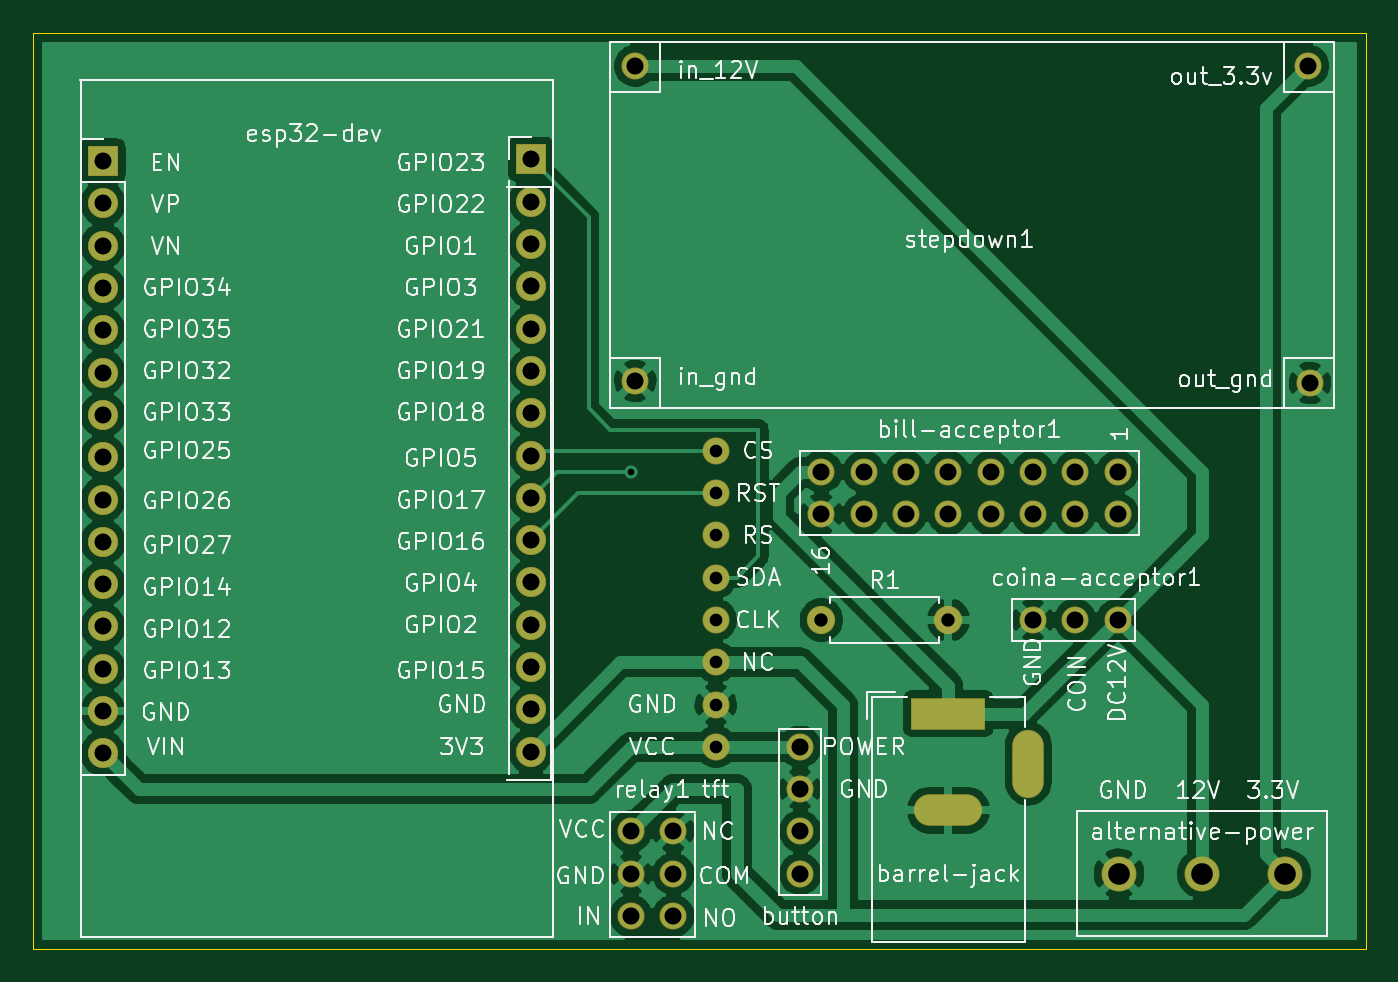
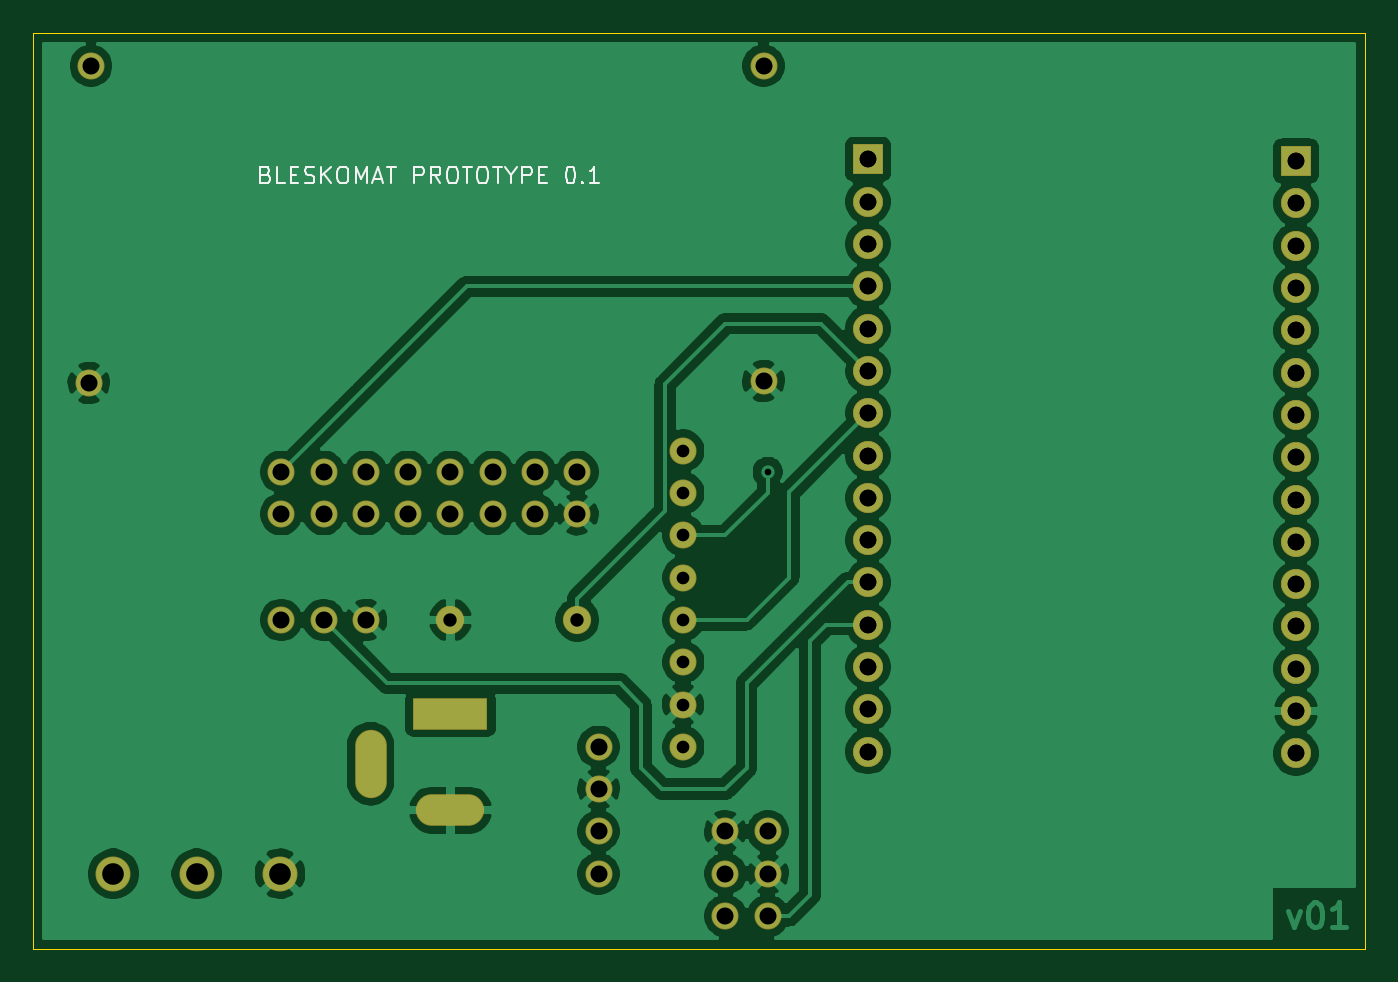
Circuit board: 9 layer files. Board 80.0 x 55.0 mm.
- bottom_copper: bleskomat-board-B_Cu.gbl (121455 bytes)
- bottom_mask: bleskomat-board-B_Mask.gbs (3796 bytes)
- bottom_silk: bleskomat-board-B_SilkS.gbo (5708 bytes)
- outline: bleskomat-board-Edge_Cuts.gm1 (804 bytes)
- top_copper: bleskomat-board-F_Cu.gtl (103785 bytes)
- top_mask: bleskomat-board-F_Mask.gts (3796 bytes)
- top_silk: bleskomat-board-F_SilkS.gto (96382 bytes)
- drill: bleskomat-board-NPTH.drl (318 bytes)
- drill: bleskomat-board-PTH.drl (1998 bytes)

=== bottom_copper: bleskomat-board-B_Cu.gbl (121455 bytes, source omitted) ===
=== bottom_mask: bleskomat-board-B_Mask.gbs ===
%TF.GenerationSoftware,KiCad,Pcbnew,5.1.6-c6e7f7d~87~ubuntu18.04.1*%
%TF.CreationDate,2020-11-08T20:46:57+01:00*%
%TF.ProjectId,bleskomat-board,626c6573-6b6f-46d6-9174-2d626f617264,rev?*%
%TF.SameCoordinates,Original*%
%TF.FileFunction,Soldermask,Bot*%
%TF.FilePolarity,Negative*%
%FSLAX46Y46*%
G04 Gerber Fmt 4.6, Leading zero omitted, Abs format (unit mm)*
G04 Created by KiCad (PCBNEW 5.1.6-c6e7f7d~87~ubuntu18.04.1) date 2020-11-08 20:46:57*
%MOMM*%
%LPD*%
G01*
G04 APERTURE LIST*
%ADD10R,4.499999X1.900000*%
%ADD11O,4.100000X1.900000*%
%ADD12O,1.900000X4.100000*%
%ADD13C,1.624000*%
%ADD14O,1.700000X1.700000*%
%ADD15C,1.700000*%
%ADD16C,2.100000*%
%ADD17O,1.800000X1.800000*%
%ADD18R,1.800000X1.800000*%
G04 APERTURE END LIST*
D10*
%TO.C,barrel-jack*%
X154940000Y-100880000D03*
D11*
X154940000Y-106680000D03*
D12*
X159740000Y-103880000D03*
%TD*%
D13*
%TO.C,button*%
X146050000Y-110490000D03*
X146050000Y-107950000D03*
X146050000Y-105410000D03*
X146050000Y-102870000D03*
%TD*%
%TO.C,stepdown1*%
X176657000Y-81026000D03*
X176530000Y-61976000D03*
X136144000Y-61976000D03*
X136144000Y-80899000D03*
%TD*%
%TO.C,relay1*%
X135890000Y-110490000D03*
X135890000Y-113030000D03*
X135890000Y-107950000D03*
X138430000Y-113030000D03*
X138430000Y-110490000D03*
X138430000Y-107950000D03*
%TD*%
D14*
%TO.C,R1*%
X154940000Y-95250000D03*
D15*
X147320000Y-95250000D03*
%TD*%
D16*
%TO.C,alternative-power*%
X175180000Y-110490000D03*
X170180000Y-110490000D03*
X165180000Y-110490000D03*
%TD*%
D13*
%TO.C,coina-acceptor1*%
X165100000Y-95250000D03*
X162560000Y-95250000D03*
X160020000Y-95250000D03*
%TD*%
%TO.C,bill-acceptor1*%
X162560000Y-88900000D03*
X165100000Y-88900000D03*
X147320000Y-88900000D03*
X149860000Y-88900000D03*
X152400000Y-88900000D03*
X154940000Y-88900000D03*
X157480000Y-88900000D03*
X160020000Y-88900000D03*
X165100000Y-86360000D03*
X162560000Y-86360000D03*
X160020000Y-86360000D03*
X157480000Y-86360000D03*
X154940000Y-86360000D03*
X152400000Y-86360000D03*
X149860000Y-86360000D03*
X147320000Y-86360000D03*
%TD*%
%TO.C,tft*%
X140970000Y-102870000D03*
X140970000Y-100330000D03*
X140970000Y-97790000D03*
X140970000Y-95250000D03*
X140970000Y-92710000D03*
X140970000Y-90170000D03*
X140970000Y-87630000D03*
X140970000Y-85090000D03*
%TD*%
D17*
%TO.C,esp32-dev*%
X129870000Y-103160000D03*
X129870000Y-100620000D03*
X129870000Y-98080000D03*
X129870000Y-95540000D03*
X129870000Y-93000000D03*
X129870000Y-90460000D03*
X129870000Y-87920000D03*
X129870000Y-85380000D03*
X129870000Y-82840000D03*
X129870000Y-80300000D03*
X129870000Y-77760000D03*
X129870000Y-75220000D03*
X129870000Y-72680000D03*
X129870000Y-70140000D03*
D18*
X129870000Y-67600000D03*
X129870000Y-67600000D03*
D17*
X129870000Y-70140000D03*
X129870000Y-72680000D03*
X129870000Y-75220000D03*
X129870000Y-77760000D03*
X129870000Y-80300000D03*
X129870000Y-82840000D03*
X129870000Y-85380000D03*
X129870000Y-87920000D03*
X129870000Y-90460000D03*
X129870000Y-93000000D03*
X129870000Y-95540000D03*
X129870000Y-98080000D03*
X129870000Y-100620000D03*
X129870000Y-103160000D03*
X104170000Y-103260000D03*
X104170000Y-100720000D03*
X104170000Y-98180000D03*
X104170000Y-95640000D03*
X104170000Y-93100000D03*
X104170000Y-90560000D03*
X104170000Y-88020000D03*
X104170000Y-85480000D03*
X104170000Y-82940000D03*
X104170000Y-80400000D03*
X104170000Y-77860000D03*
X104170000Y-75320000D03*
X104170000Y-72780000D03*
X104170000Y-70240000D03*
D18*
X104170000Y-67700000D03*
X104170000Y-67700000D03*
D17*
X104170000Y-70240000D03*
X104170000Y-72780000D03*
X104170000Y-75320000D03*
X104170000Y-77860000D03*
X104170000Y-80400000D03*
X104170000Y-82940000D03*
X104170000Y-85480000D03*
X104170000Y-88020000D03*
X104170000Y-90560000D03*
X104170000Y-93100000D03*
X104170000Y-95640000D03*
X104170000Y-98180000D03*
X104170000Y-100720000D03*
X104170000Y-103260000D03*
%TD*%
M02*

=== bottom_silk: bleskomat-board-B_SilkS.gbo ===
%TF.GenerationSoftware,KiCad,Pcbnew,5.1.6-c6e7f7d~87~ubuntu18.04.1*%
%TF.CreationDate,2020-11-08T20:46:57+01:00*%
%TF.ProjectId,bleskomat-board,626c6573-6b6f-46d6-9174-2d626f617264,rev?*%
%TF.SameCoordinates,Original*%
%TF.FileFunction,Legend,Bot*%
%TF.FilePolarity,Positive*%
%FSLAX46Y46*%
G04 Gerber Fmt 4.6, Leading zero omitted, Abs format (unit mm)*
G04 Created by KiCad (PCBNEW 5.1.6-c6e7f7d~87~ubuntu18.04.1) date 2020-11-08 20:46:57*
%MOMM*%
%LPD*%
G01*
G04 APERTURE LIST*
%ADD10C,0.150000*%
G04 APERTURE END LIST*
D10*
X166019523Y-68508571D02*
X165876666Y-68556190D01*
X165829047Y-68603809D01*
X165781428Y-68699047D01*
X165781428Y-68841904D01*
X165829047Y-68937142D01*
X165876666Y-68984761D01*
X165971904Y-69032380D01*
X166352857Y-69032380D01*
X166352857Y-68032380D01*
X166019523Y-68032380D01*
X165924285Y-68080000D01*
X165876666Y-68127619D01*
X165829047Y-68222857D01*
X165829047Y-68318095D01*
X165876666Y-68413333D01*
X165924285Y-68460952D01*
X166019523Y-68508571D01*
X166352857Y-68508571D01*
X164876666Y-69032380D02*
X165352857Y-69032380D01*
X165352857Y-68032380D01*
X164543333Y-68508571D02*
X164210000Y-68508571D01*
X164067142Y-69032380D02*
X164543333Y-69032380D01*
X164543333Y-68032380D01*
X164067142Y-68032380D01*
X163686190Y-68984761D02*
X163543333Y-69032380D01*
X163305238Y-69032380D01*
X163210000Y-68984761D01*
X163162380Y-68937142D01*
X163114761Y-68841904D01*
X163114761Y-68746666D01*
X163162380Y-68651428D01*
X163210000Y-68603809D01*
X163305238Y-68556190D01*
X163495714Y-68508571D01*
X163590952Y-68460952D01*
X163638571Y-68413333D01*
X163686190Y-68318095D01*
X163686190Y-68222857D01*
X163638571Y-68127619D01*
X163590952Y-68080000D01*
X163495714Y-68032380D01*
X163257619Y-68032380D01*
X163114761Y-68080000D01*
X162686190Y-69032380D02*
X162686190Y-68032380D01*
X162114761Y-69032380D02*
X162543333Y-68460952D01*
X162114761Y-68032380D02*
X162686190Y-68603809D01*
X161495714Y-68032380D02*
X161305238Y-68032380D01*
X161210000Y-68080000D01*
X161114761Y-68175238D01*
X161067142Y-68365714D01*
X161067142Y-68699047D01*
X161114761Y-68889523D01*
X161210000Y-68984761D01*
X161305238Y-69032380D01*
X161495714Y-69032380D01*
X161590952Y-68984761D01*
X161686190Y-68889523D01*
X161733809Y-68699047D01*
X161733809Y-68365714D01*
X161686190Y-68175238D01*
X161590952Y-68080000D01*
X161495714Y-68032380D01*
X160638571Y-69032380D02*
X160638571Y-68032380D01*
X160305238Y-68746666D01*
X159971904Y-68032380D01*
X159971904Y-69032380D01*
X159543333Y-68746666D02*
X159067142Y-68746666D01*
X159638571Y-69032380D02*
X159305238Y-68032380D01*
X158971904Y-69032380D01*
X158781428Y-68032380D02*
X158210000Y-68032380D01*
X158495714Y-69032380D02*
X158495714Y-68032380D01*
X157114761Y-69032380D02*
X157114761Y-68032380D01*
X156733809Y-68032380D01*
X156638571Y-68080000D01*
X156590952Y-68127619D01*
X156543333Y-68222857D01*
X156543333Y-68365714D01*
X156590952Y-68460952D01*
X156638571Y-68508571D01*
X156733809Y-68556190D01*
X157114761Y-68556190D01*
X155543333Y-69032380D02*
X155876666Y-68556190D01*
X156114761Y-69032380D02*
X156114761Y-68032380D01*
X155733809Y-68032380D01*
X155638571Y-68080000D01*
X155590952Y-68127619D01*
X155543333Y-68222857D01*
X155543333Y-68365714D01*
X155590952Y-68460952D01*
X155638571Y-68508571D01*
X155733809Y-68556190D01*
X156114761Y-68556190D01*
X154924285Y-68032380D02*
X154733809Y-68032380D01*
X154638571Y-68080000D01*
X154543333Y-68175238D01*
X154495714Y-68365714D01*
X154495714Y-68699047D01*
X154543333Y-68889523D01*
X154638571Y-68984761D01*
X154733809Y-69032380D01*
X154924285Y-69032380D01*
X155019523Y-68984761D01*
X155114761Y-68889523D01*
X155162380Y-68699047D01*
X155162380Y-68365714D01*
X155114761Y-68175238D01*
X155019523Y-68080000D01*
X154924285Y-68032380D01*
X154210000Y-68032380D02*
X153638571Y-68032380D01*
X153924285Y-69032380D02*
X153924285Y-68032380D01*
X153114761Y-68032380D02*
X152924285Y-68032380D01*
X152829047Y-68080000D01*
X152733809Y-68175238D01*
X152686190Y-68365714D01*
X152686190Y-68699047D01*
X152733809Y-68889523D01*
X152829047Y-68984761D01*
X152924285Y-69032380D01*
X153114761Y-69032380D01*
X153210000Y-68984761D01*
X153305238Y-68889523D01*
X153352857Y-68699047D01*
X153352857Y-68365714D01*
X153305238Y-68175238D01*
X153210000Y-68080000D01*
X153114761Y-68032380D01*
X152400476Y-68032380D02*
X151829047Y-68032380D01*
X152114761Y-69032380D02*
X152114761Y-68032380D01*
X151305238Y-68556190D02*
X151305238Y-69032380D01*
X151638571Y-68032380D02*
X151305238Y-68556190D01*
X150971904Y-68032380D01*
X150638571Y-69032380D02*
X150638571Y-68032380D01*
X150257619Y-68032380D01*
X150162380Y-68080000D01*
X150114761Y-68127619D01*
X150067142Y-68222857D01*
X150067142Y-68365714D01*
X150114761Y-68460952D01*
X150162380Y-68508571D01*
X150257619Y-68556190D01*
X150638571Y-68556190D01*
X149638571Y-68508571D02*
X149305238Y-68508571D01*
X149162380Y-69032380D02*
X149638571Y-69032380D01*
X149638571Y-68032380D01*
X149162380Y-68032380D01*
X147781428Y-68032380D02*
X147686190Y-68032380D01*
X147590952Y-68080000D01*
X147543333Y-68127619D01*
X147495714Y-68222857D01*
X147448095Y-68413333D01*
X147448095Y-68651428D01*
X147495714Y-68841904D01*
X147543333Y-68937142D01*
X147590952Y-68984761D01*
X147686190Y-69032380D01*
X147781428Y-69032380D01*
X147876666Y-68984761D01*
X147924285Y-68937142D01*
X147971904Y-68841904D01*
X148019523Y-68651428D01*
X148019523Y-68413333D01*
X147971904Y-68222857D01*
X147924285Y-68127619D01*
X147876666Y-68080000D01*
X147781428Y-68032380D01*
X147019523Y-68937142D02*
X146971904Y-68984761D01*
X147019523Y-69032380D01*
X147067142Y-68984761D01*
X147019523Y-68937142D01*
X147019523Y-69032380D01*
X146019523Y-69032380D02*
X146590952Y-69032380D01*
X146305238Y-69032380D02*
X146305238Y-68032380D01*
X146400476Y-68175238D01*
X146495714Y-68270476D01*
X146590952Y-68318095D01*
M02*

=== outline: bleskomat-board-Edge_Cuts.gm1 ===
%TF.GenerationSoftware,KiCad,Pcbnew,5.1.6-c6e7f7d~87~ubuntu18.04.1*%
%TF.CreationDate,2020-11-08T20:46:57+01:00*%
%TF.ProjectId,bleskomat-board,626c6573-6b6f-46d6-9174-2d626f617264,rev?*%
%TF.SameCoordinates,Original*%
%TF.FileFunction,Profile,NP*%
%FSLAX46Y46*%
G04 Gerber Fmt 4.6, Leading zero omitted, Abs format (unit mm)*
G04 Created by KiCad (PCBNEW 5.1.6-c6e7f7d~87~ubuntu18.04.1) date 2020-11-08 20:46:57*
%MOMM*%
%LPD*%
G01*
G04 APERTURE LIST*
%TA.AperFunction,Profile*%
%ADD10C,0.050000*%
%TD*%
%TA.AperFunction,Profile*%
%ADD11C,0.025400*%
%TD*%
G04 APERTURE END LIST*
D10*
X100000000Y-60000000D02*
X100000000Y-115000000D01*
D11*
X100000000Y-60000000D02*
X180000000Y-60000000D01*
D10*
X180000000Y-115000000D02*
X180000000Y-60000000D01*
X100000000Y-115000000D02*
X180000000Y-115000000D01*
M02*

=== top_copper: bleskomat-board-F_Cu.gtl (103785 bytes, source omitted) ===
=== top_mask: bleskomat-board-F_Mask.gts ===
%TF.GenerationSoftware,KiCad,Pcbnew,5.1.6-c6e7f7d~87~ubuntu18.04.1*%
%TF.CreationDate,2020-11-08T20:46:57+01:00*%
%TF.ProjectId,bleskomat-board,626c6573-6b6f-46d6-9174-2d626f617264,rev?*%
%TF.SameCoordinates,Original*%
%TF.FileFunction,Soldermask,Top*%
%TF.FilePolarity,Negative*%
%FSLAX46Y46*%
G04 Gerber Fmt 4.6, Leading zero omitted, Abs format (unit mm)*
G04 Created by KiCad (PCBNEW 5.1.6-c6e7f7d~87~ubuntu18.04.1) date 2020-11-08 20:46:57*
%MOMM*%
%LPD*%
G01*
G04 APERTURE LIST*
%ADD10R,4.499999X1.900000*%
%ADD11O,4.100000X1.900000*%
%ADD12O,1.900000X4.100000*%
%ADD13C,1.624000*%
%ADD14O,1.700000X1.700000*%
%ADD15C,1.700000*%
%ADD16C,2.100000*%
%ADD17O,1.800000X1.800000*%
%ADD18R,1.800000X1.800000*%
G04 APERTURE END LIST*
D10*
%TO.C,barrel-jack*%
X154940000Y-100880000D03*
D11*
X154940000Y-106680000D03*
D12*
X159740000Y-103880000D03*
%TD*%
D13*
%TO.C,button*%
X146050000Y-110490000D03*
X146050000Y-107950000D03*
X146050000Y-105410000D03*
X146050000Y-102870000D03*
%TD*%
%TO.C,stepdown1*%
X176657000Y-81026000D03*
X176530000Y-61976000D03*
X136144000Y-61976000D03*
X136144000Y-80899000D03*
%TD*%
%TO.C,relay1*%
X135890000Y-110490000D03*
X135890000Y-113030000D03*
X135890000Y-107950000D03*
X138430000Y-113030000D03*
X138430000Y-110490000D03*
X138430000Y-107950000D03*
%TD*%
D14*
%TO.C,R1*%
X154940000Y-95250000D03*
D15*
X147320000Y-95250000D03*
%TD*%
D16*
%TO.C,alternative-power*%
X175180000Y-110490000D03*
X170180000Y-110490000D03*
X165180000Y-110490000D03*
%TD*%
D13*
%TO.C,coina-acceptor1*%
X165100000Y-95250000D03*
X162560000Y-95250000D03*
X160020000Y-95250000D03*
%TD*%
%TO.C,bill-acceptor1*%
X162560000Y-88900000D03*
X165100000Y-88900000D03*
X147320000Y-88900000D03*
X149860000Y-88900000D03*
X152400000Y-88900000D03*
X154940000Y-88900000D03*
X157480000Y-88900000D03*
X160020000Y-88900000D03*
X165100000Y-86360000D03*
X162560000Y-86360000D03*
X160020000Y-86360000D03*
X157480000Y-86360000D03*
X154940000Y-86360000D03*
X152400000Y-86360000D03*
X149860000Y-86360000D03*
X147320000Y-86360000D03*
%TD*%
%TO.C,tft*%
X140970000Y-102870000D03*
X140970000Y-100330000D03*
X140970000Y-97790000D03*
X140970000Y-95250000D03*
X140970000Y-92710000D03*
X140970000Y-90170000D03*
X140970000Y-87630000D03*
X140970000Y-85090000D03*
%TD*%
D17*
%TO.C,esp32-dev*%
X129870000Y-103160000D03*
X129870000Y-100620000D03*
X129870000Y-98080000D03*
X129870000Y-95540000D03*
X129870000Y-93000000D03*
X129870000Y-90460000D03*
X129870000Y-87920000D03*
X129870000Y-85380000D03*
X129870000Y-82840000D03*
X129870000Y-80300000D03*
X129870000Y-77760000D03*
X129870000Y-75220000D03*
X129870000Y-72680000D03*
X129870000Y-70140000D03*
D18*
X129870000Y-67600000D03*
X129870000Y-67600000D03*
D17*
X129870000Y-70140000D03*
X129870000Y-72680000D03*
X129870000Y-75220000D03*
X129870000Y-77760000D03*
X129870000Y-80300000D03*
X129870000Y-82840000D03*
X129870000Y-85380000D03*
X129870000Y-87920000D03*
X129870000Y-90460000D03*
X129870000Y-93000000D03*
X129870000Y-95540000D03*
X129870000Y-98080000D03*
X129870000Y-100620000D03*
X129870000Y-103160000D03*
X104170000Y-103260000D03*
X104170000Y-100720000D03*
X104170000Y-98180000D03*
X104170000Y-95640000D03*
X104170000Y-93100000D03*
X104170000Y-90560000D03*
X104170000Y-88020000D03*
X104170000Y-85480000D03*
X104170000Y-82940000D03*
X104170000Y-80400000D03*
X104170000Y-77860000D03*
X104170000Y-75320000D03*
X104170000Y-72780000D03*
X104170000Y-70240000D03*
D18*
X104170000Y-67700000D03*
X104170000Y-67700000D03*
D17*
X104170000Y-70240000D03*
X104170000Y-72780000D03*
X104170000Y-75320000D03*
X104170000Y-77860000D03*
X104170000Y-80400000D03*
X104170000Y-82940000D03*
X104170000Y-85480000D03*
X104170000Y-88020000D03*
X104170000Y-90560000D03*
X104170000Y-93100000D03*
X104170000Y-95640000D03*
X104170000Y-98180000D03*
X104170000Y-100720000D03*
X104170000Y-103260000D03*
%TD*%
M02*

=== top_silk: bleskomat-board-F_SilkS.gto (96382 bytes, source omitted) ===
=== drill: bleskomat-board-NPTH.drl ===
M48
; DRILL file {KiCad 5.1.6-c6e7f7d~87~ubuntu18.04.1} date Sun Nov  8 20:47:05 2020
; FORMAT={-:-/ absolute / inch / decimal}
; #@! TF.CreationDate,2020-11-08T20:47:05+01:00
; #@! TF.GenerationSoftware,Kicad,Pcbnew,5.1.6-c6e7f7d~87~ubuntu18.04.1
; #@! TF.FileFunction,NonPlated,1,2,NPTH
FMAT,2
INCH
%
G90
G05
T0
M30

=== drill: bleskomat-board-PTH.drl ===
M48
; DRILL file {KiCad 5.1.6-c6e7f7d~87~ubuntu18.04.1} date Sun Nov  8 20:47:05 2020
; FORMAT={-:-/ absolute / inch / decimal}
; #@! TF.CreationDate,2020-11-08T20:47:05+01:00
; #@! TF.GenerationSoftware,Kicad,Pcbnew,5.1.6-c6e7f7d~87~ubuntu18.04.1
; #@! TF.FileFunction,Plated,1,2,PTH
FMAT,2
INCH
T1C0.0157
T2C0.0300
T3C0.0315
T4C0.0394
T5C0.0402
T6C0.0512
%
G90
G05
T1
X5.35Y-3.4
T2
X5.55Y-3.35
X5.55Y-3.45
X5.55Y-3.55
X5.55Y-3.65
X5.55Y-3.75
X5.55Y-3.85
X5.55Y-3.95
X5.55Y-4.05
T3
X5.8Y-3.75
X6.1Y-3.75
T4
X4.1012Y-2.6654
X4.1012Y-2.6654
X4.1012Y-2.7654
X4.1012Y-2.7654
X4.1012Y-2.8654
X4.1012Y-2.8654
X4.1012Y-2.9654
X4.1012Y-2.9654
X4.1012Y-3.0654
X4.1012Y-3.0654
X4.1012Y-3.1654
X4.1012Y-3.1654
X4.1012Y-3.2654
X4.1012Y-3.2654
X4.1012Y-3.3654
X4.1012Y-3.3654
X4.1012Y-3.4654
X4.1012Y-3.4654
X4.1012Y-3.5654
X4.1012Y-3.5654
X4.1012Y-3.6654
X4.1012Y-3.6654
X4.1012Y-3.7654
X4.1012Y-3.7654
X4.1012Y-3.8654
X4.1012Y-3.8654
X4.1012Y-3.9654
X4.1012Y-3.9654
X4.1012Y-4.0654
X4.1012Y-4.0654
X5.113Y-2.6614
X5.113Y-2.6614
X5.113Y-2.7614
X5.113Y-2.7614
X5.113Y-2.8614
X5.113Y-2.8614
X5.113Y-2.9614
X5.113Y-2.9614
X5.113Y-3.0614
X5.113Y-3.0614
X5.113Y-3.1614
X5.113Y-3.1614
X5.113Y-3.2614
X5.113Y-3.2614
X5.113Y-3.3614
X5.113Y-3.3614
X5.113Y-3.4614
X5.113Y-3.4614
X5.113Y-3.5614
X5.113Y-3.5614
X5.113Y-3.6614
X5.113Y-3.6614
X5.113Y-3.7614
X5.113Y-3.7614
X5.113Y-3.8614
X5.113Y-3.8614
X5.113Y-3.9614
X5.113Y-3.9614
X5.113Y-4.0614
X5.113Y-4.0614
T5
X5.35Y-4.25
X5.35Y-4.35
X5.35Y-4.45
X5.45Y-4.25
X5.45Y-4.35
X5.45Y-4.45
X5.36Y-2.44
X5.36Y-3.185
X6.95Y-2.44
X6.955Y-3.19
X5.8Y-3.4
X5.8Y-3.5
X5.9Y-3.4
X5.9Y-3.5
X6.0Y-3.4
X6.0Y-3.5
X6.1Y-3.4
X6.1Y-3.5
X6.2Y-3.4
X6.2Y-3.5
X6.3Y-3.4
X6.3Y-3.5
X6.4Y-3.4
X6.4Y-3.5
X6.5Y-3.4
X6.5Y-3.5
X6.3Y-3.75
X6.4Y-3.75
X6.5Y-3.75
X5.75Y-4.05
X5.75Y-4.15
X5.75Y-4.25
X5.75Y-4.35
T6
X6.5031Y-4.35
X6.7Y-4.35
X6.8969Y-4.35
T3
G00X6.0488Y-3.9717
M15
G01X6.1512Y-3.9717
M16
G05
G00X6.0567Y-4.2
M15
G01X6.1433Y-4.2
M16
G05
G00X6.289Y-4.1331
M15
G01X6.289Y-4.0465
M16
G05
T0
M30

